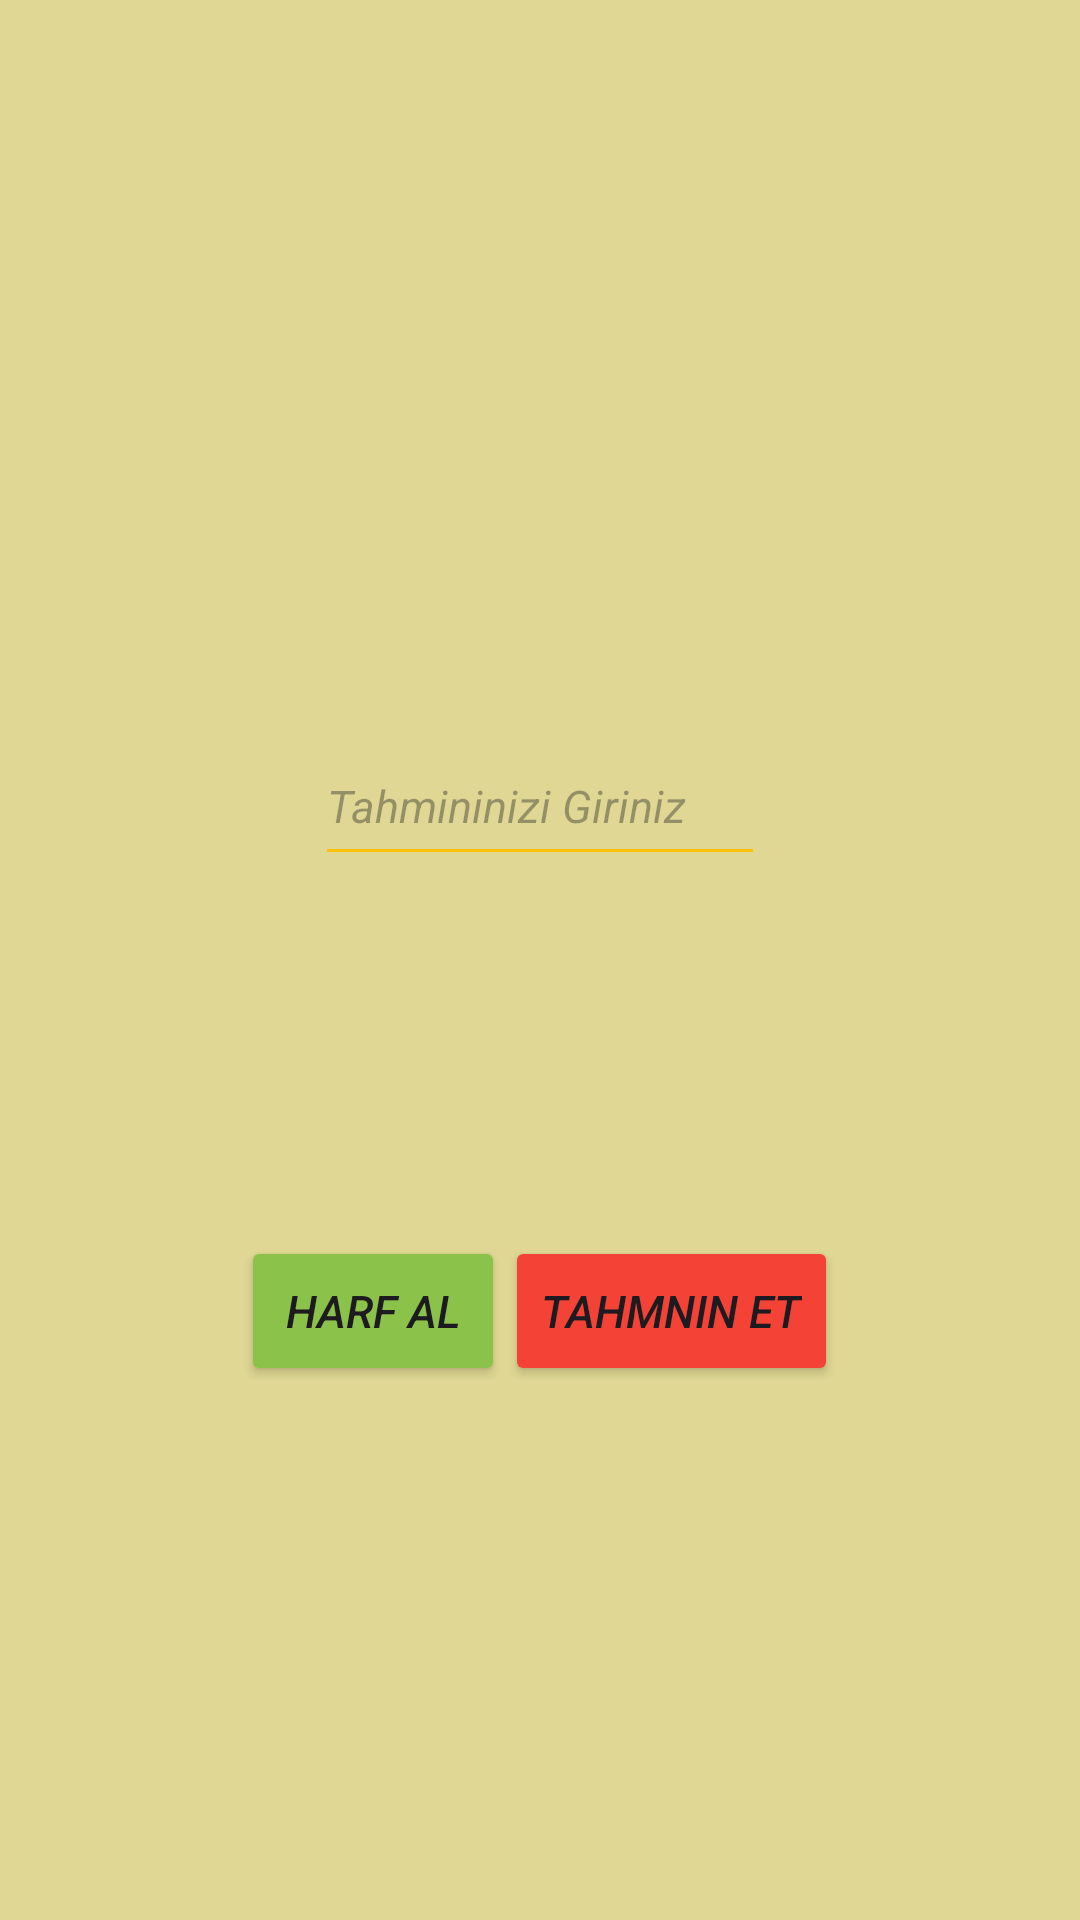

Produce the Android XML layout that renders to this screen, including the resource entries it uses.
<!-- AndroidManifest.xml: application theme Theme.TahminOyunu -->
<!-- res/layout/activity_normal_oyun.xml -->
<?xml version="1.0" encoding="utf-8"?>
<RelativeLayout xmlns:android="http://schemas.android.com/apk/res/android"

    xmlns:tools="http://schemas.android.com/tools"
    xmlns:strokeColor="http://schemas.android.com/apk/res-auto"
    android:id="@+id/mainNM"
    android:layout_width="match_parent"
    android:layout_height="match_parent"
    tools:context=".MainActivity"
    android:background="#B5D4CB67"
    >
    <RelativeLayout
        android:layout_width="260dp"
        android:layout_height="280dp"
        android:layout_centerInParent="true"
        >
        <TextView
            android:layout_width="wrap_content"
            android:layout_height="30dp"
            android:layout_centerHorizontal="true"

            android:id="@+id/txtNrmlOyun"
            android:textSize="25sp"
            android:textStyle= "bold"


            />

        <EditText
            android:id="@+id/editTxtOyunNM"
            android:layout_width="150dp"
            android:layout_height="50dp"
            android:layout_below="@+id/txtNrmlOyun"
            android:layout_centerHorizontal="true"
            android:layout_marginTop="32dp"
            android:backgroundTint="#FFC107"
            android:hint="Tahmininizi Giriniz"
            android:textSize="15sp"
            android:textStyle="italic"

            />
        <LinearLayout
            android:layout_width="wrap_content"
            android:layout_height="wrap_content"
            android:layout_below="@+id/editTxtOyunNM"
            android:layout_alignParentBottom="true"
            android:layout_centerInParent="true">
        <Button
            android:id="@+id/btnHarfAl"
            android:layout_width="wrap_content"
            android:layout_height="50dp"
            android:text="Harf Al"
            android:textSize="15sp"
            android:textStyle= "italic"
            android:backgroundTint="#8BC34A"
            android:layout_centerHorizontal="true"
            android:onClick="btnHarfAlNM"

            android:layout_marginTop="120dp"
            strokeColor:strokeColor="#000000"

            strokeColor:strokeWidth="2dp"/>
        <Button
            android:id="@+id/btnTahminEtNM"
            android:layout_width="wrap_content"
            android:layout_height="50dp"
            android:text="Tahmnin Et"
            android:textSize="15sp"
            android:textStyle= "italic"
            android:backgroundTint="#F44336"
            android:layout_centerHorizontal="true"
            android:layout_below="@+id/btnSrli"
android:onClick="tahminEtNM"
            strokeColor:strokeColor="#000000"
            android:layout_marginTop="120dp"

            strokeColor:strokeWidth="2dp"/></LinearLayout>
    </RelativeLayout>






</RelativeLayout>
<!-- resources referenced by this layout -->
<resources>
  <style name="Theme.TahminOyunu" parent="Base.Theme.TahminOyunu" />
  <style name="Base.Theme.TahminOyunu" parent="Theme.Material3.DayNight.NoActionBar">
          
          
      </style>
</resources>
